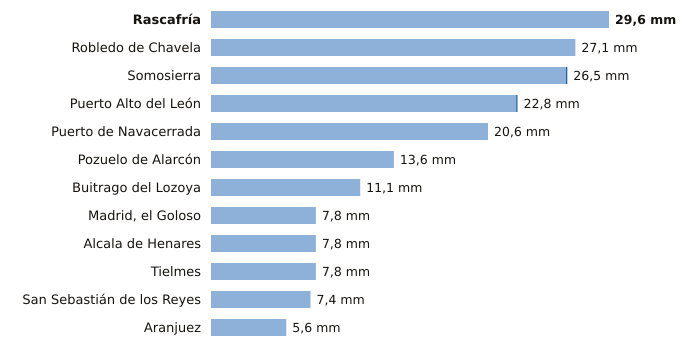

Values plotted in this chart, from the file beside it:
estacion, provincia, indicativo, mm_6_dias_anteriores, mm_hoy, mm_7_dias, horas_de_hoy
Rascafría, Madrid, 3104Y, 29.6, 0.0, 29.6, 6
Robledo de Chavela, Madrid, 3338, 27.1, 0.0, 27.1, 7
Somosierra, Madrid, 3111D, 26.4, 0.1, 26.5, 7
Puerto Alto del León, Madrid, 3266A, 22.7, 0.1, 22.8, 7
Puerto de Navacerrada, Madrid, 2462, 20.6, 0.0, 20.6, 7
Pozuelo de Alarcón, Madrid, 3194Y, 13.6, 0.0, 13.6, 6
Buitrago del Lozoya, Madrid, 3110C, 11.1, 0.0, 11.1, 7
Madrid, el Goloso, Madrid, 3126Y, 7.8, 0.0, 7.8, 7
Alcala de Henares, Madrid, 3170Y, 7.8, 0.0, 7.8, 6
Tielmes, Madrid, 3229Y, 7.8, 0.0, 7.8, 3
San Sebastián de los Reyes, Madrid, 3125Y, 7.4, 0.0, 7.4, 6
Aranjuez, Madrid, 3100B, 5.6, 0.0, 5.6, 7
